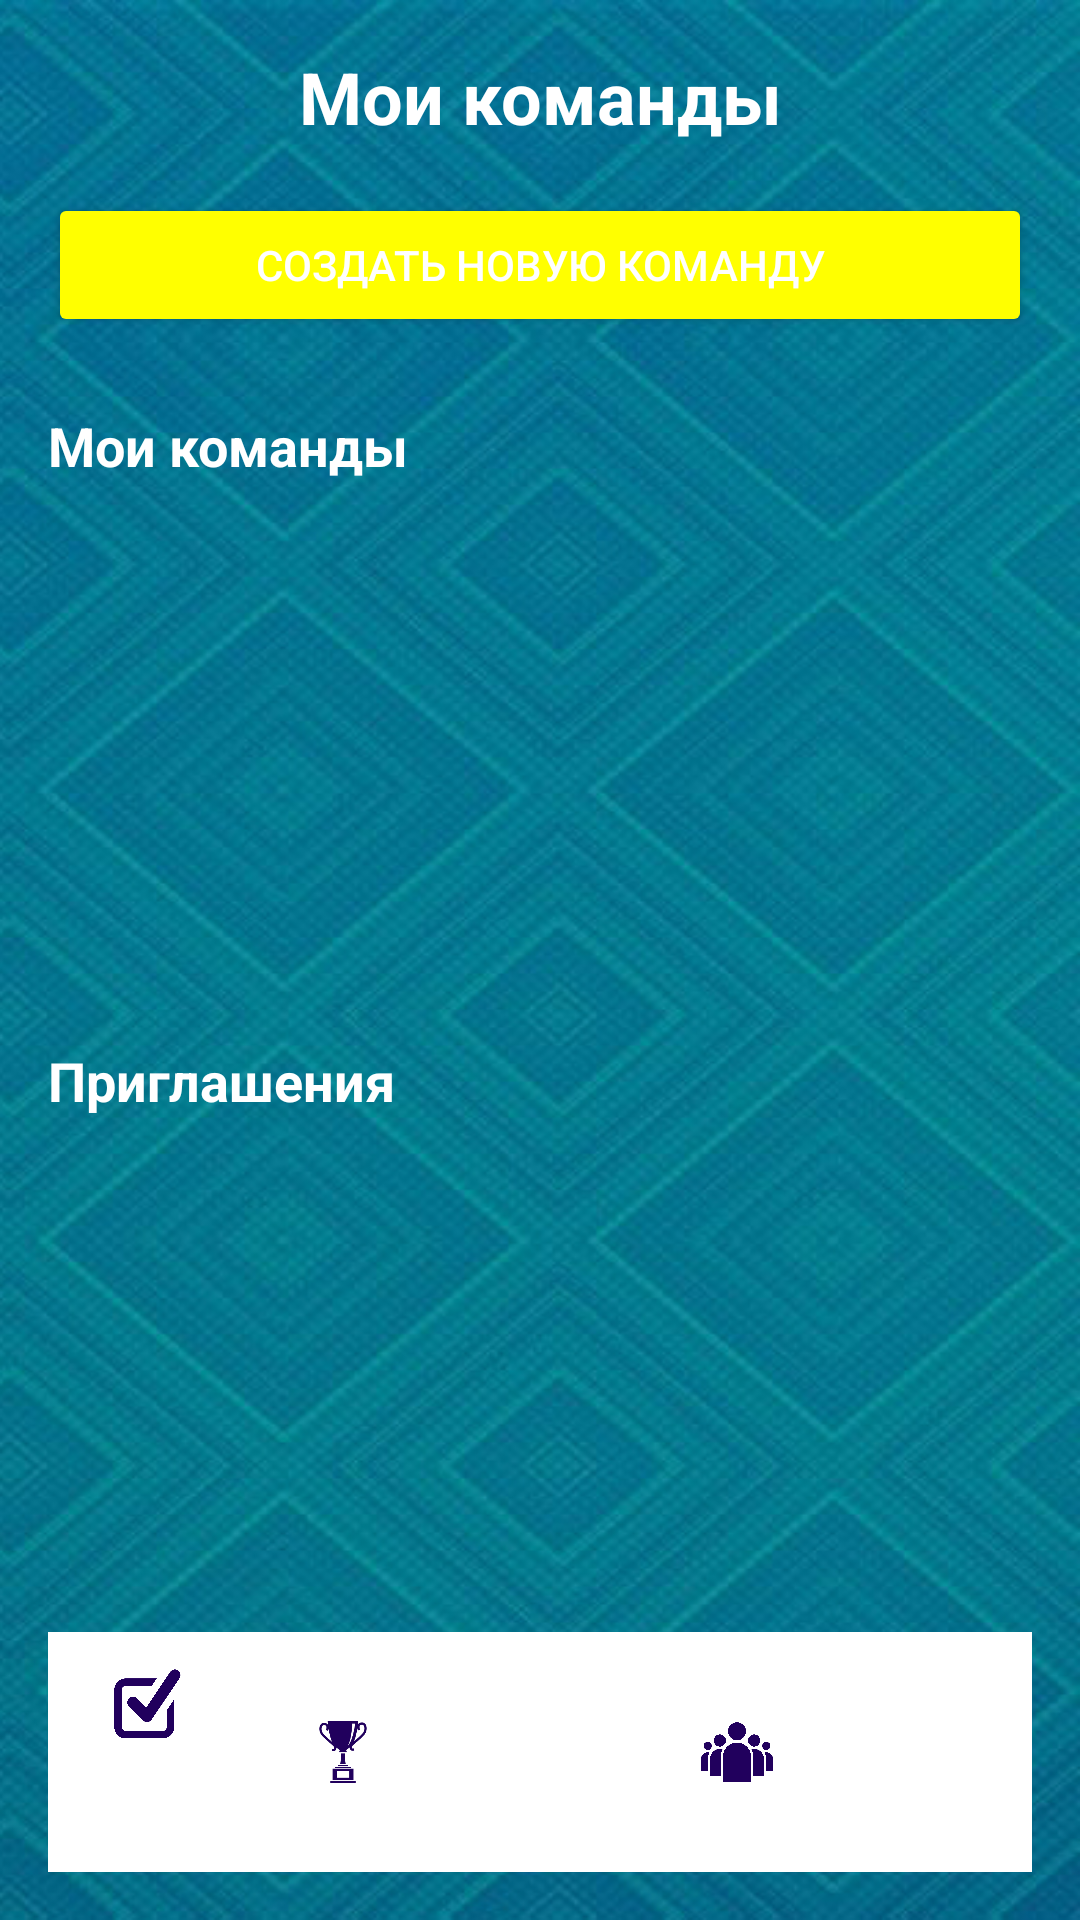

The Android layout XML behind this screen, and the referenced resources:
<!-- AndroidManifest.xml: application theme Theme.MyApp.Theme1 -->
<!-- res/layout/activity_teams.xml -->
<?xml version="1.0" encoding="utf-8"?>
<LinearLayout xmlns:android="http://schemas.android.com/apk/res/android"
    xmlns:app="http://schemas.android.com/apk/res-auto"
    android:layout_width="match_parent"
    android:layout_height="match_parent"
    android:orientation="vertical"
    android:padding="16dp">

    <TextView
        android:textColor="?attr/leaderboardTextColor"
        android:layout_width="match_parent"
        android:layout_height="wrap_content"
        android:text="Мои команды"
        android:textSize="24sp"
        android:textStyle="bold"
        android:layout_marginBottom="16dp"
        android:gravity="center"/>

    <Button
        android:id="@+id/btnCreateTeam"
        android:backgroundTint="?attr/colorButtonNormal"
        android:layout_width="match_parent"
        android:layout_height="wrap_content"
        android:text="Создать новую команду"
        android:layout_marginBottom="24dp"
        android:textColor="@android:color/white"/>

    <TextView
        android:textColor="?attr/leaderboardTextColor"
        android:id="@+id/tvMyTeams"
        android:layout_width="match_parent"
        android:layout_height="wrap_content"
        android:text="Мои команды"
        android:textSize="18sp"
        android:textStyle="bold"
        android:layout_marginBottom="8dp"/>

    <ListView
        android:textColor="@color/leaderboard_text"
        android:id="@+id/listViewTeams"
        android:layout_width="match_parent"
        android:layout_height="0dp"
        android:layout_weight="1"
        android:layout_marginBottom="16dp"
        android:divider="@android:color/darker_gray"
        android:dividerHeight="1dp"/>

    <TextView
        android:textColor="?attr/leaderboardTextColor"
        android:id="@+id/tvInvites"
        android:layout_width="match_parent"
        android:layout_height="wrap_content"
        android:text="Приглашения"
        android:textSize="18sp"
        android:textStyle="bold"
        android:layout_marginBottom="8dp"/>

    <ListView
        android:textColor="@color/leaderboard_text"
        android:id="@+id/listViewInvites"
        android:layout_width="match_parent"
        android:layout_height="0dp"
        android:layout_weight="1"
        android:divider="@android:color/darker_gray"
        android:dividerHeight="1dp"/>

    <com.google.android.material.bottomnavigation.BottomNavigationView
        android:id="@+id/bottom_navigation"
        style="@style/BottomNavStyle"
        android:layout_width="match_parent"
        android:layout_height="wrap_content"
        android:layout_gravity="bottom"
        android:background="@android:color/white"
        app:menu="@menu/bottom_nav_menu" />

</LinearLayout>
<!-- resources referenced by this layout -->
<resources>
  <color name="leaderboard_text">#000000</color>
  <style name="BottomNavStyle" parent="Widget.Material3.BottomNavigationView">
          <item name="android:background">?attr/colorSurfaceContainer</item>
          <item name="itemIconTint">?attr/colorOnPrimaryContainer</item>
          <item name="itemTextColor">?attr/colorOnSurfaceVariant</item>
      </style>
  <style name="Theme.MyApp.Theme1" parent="Theme.MyApp">
          <item name="android:windowBackground">@drawable/back2</item>
          <item name="leaderboardTextColor">@color/white</item>
          <item name="colorButtonNormal">@color/yellow</item>
          <item name="colorSurfaceContainer">@color/bottom_nav_color_1</item>
          <item name="android:statusBarColor">@color/bottom_nav_color_1</item>
          <item name="colorPrimaryContainer">@color/bottom_nav_color_1</item>
          <item name="colorOnSurfaceVariant">@color/white</item>
      </style>
  <style name="Theme.MyApp" parent="Theme.Material3.DayNight.NoActionBar">
  
      </style>
  <!-- drawable back2: jpg bitmap (drawable, 211453 bytes) -->
  <color name="white">#FFFFFFFF</color>
  <color name="yellow">#ffff00</color>
</resources>
